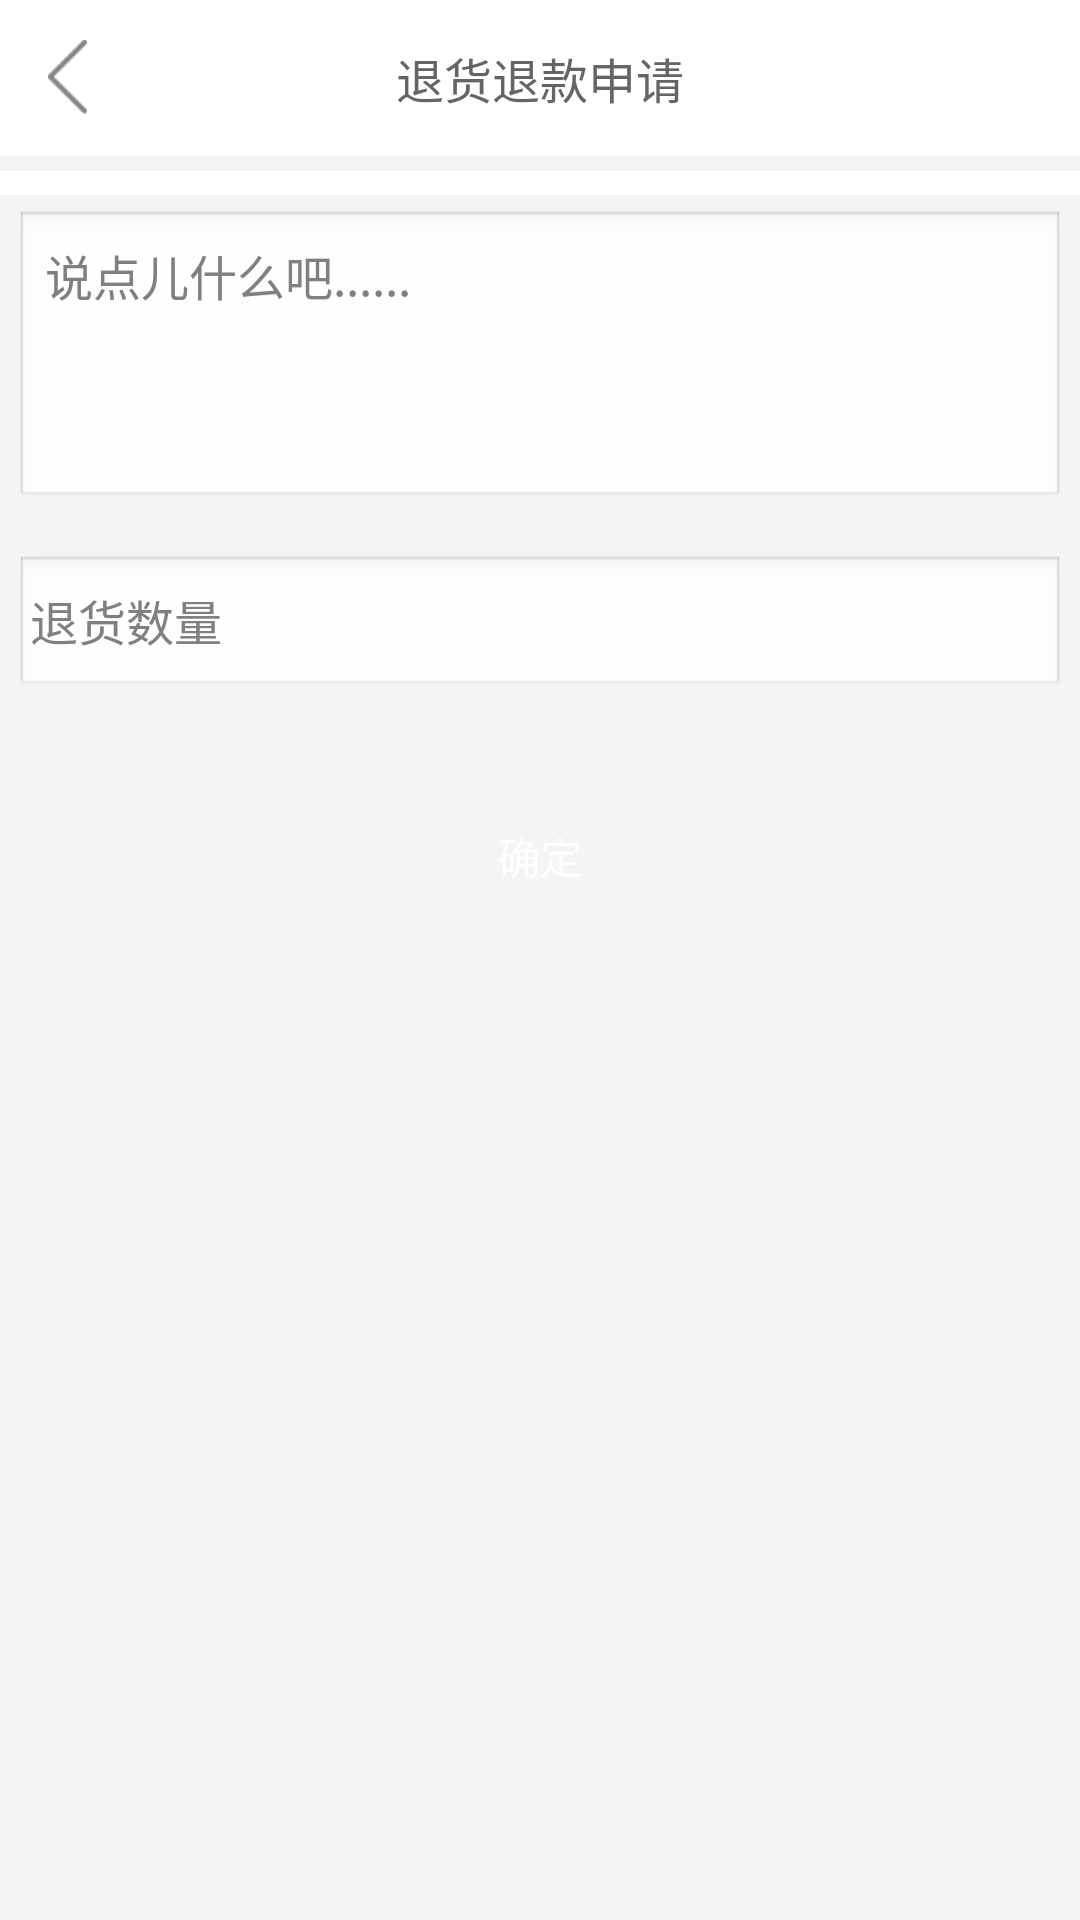

This screen was rendered from an Android layout file. Write that file and the resources it references.
<!-- AndroidManifest.xml: application theme android:Theme.NoTitleBar -->
<!-- res/layout/goback_activity.xml -->
<?xml version="1.0" encoding="utf-8"?>
<LinearLayout xmlns:android="http://schemas.android.com/apk/res/android"
              android:orientation="vertical"
              android:background="@color/gray_two"
              android:layout_width="match_parent"
              android:layout_height="match_parent">
    <RelativeLayout
            android:layout_width="match_parent"
            android:layout_height="@dimen/height_top_bar"
            android:id="@+id/top_liner"
            android:padding="5dp"
            android:background="@color/white"
            android:gravity="center_vertical"
            android:layout_marginBottom="5dp"
            >
        <ImageView android:layout_width="25dp"
                   android:layout_alignParentLeft="true"
                   android:layout_centerVertical="true"
                   android:id="@+id/back"
                   android:layout_marginLeft="5dp"
                   android:layout_marginRight="5dp"
                   android:src="@drawable/button_selector_back"
                   android:layout_height="25dp"/>
        <TextView
                android:layout_width="wrap_content"
                android:layout_height="match_parent"
                android:padding="3dp"
                android:text="退货退款申请"
                android:textColor="@color/black_text_color"
                android:layout_centerInParent="true"
                android:gravity="center"
                android:textSize="16sp"
                android:id="@+id/top_cont"
                />
        <Button
                android:layout_width="wrap_content"
                android:layout_height="wrap_content"
                android:layout_centerVertical="true"
                android:visibility="gone"
                android:id="@+id/top_sao"
                android:layout_margin="8dp"
                android:background="@drawable/button_selector_fenlei"
                />
    </RelativeLayout>

    <View android:layout_width="match_parent"
          android:background="@color/white"
          android:layout_height="8dp"></View>
    <EditText
            android:id="@+id/cont"
            android:layout_width="match_parent"
            android:layout_height="wrap_content"
            android:paddingTop="10dp"
            android:minHeight="100dp"
            android:paddingLeft="5dp"
            android:paddingRight="5dp"
            android:paddingBottom="10dp"
            android:layout_marginLeft="5dp"
            android:layout_marginRight="5dp"
            android:layout_marginTop="5dp"
            android:layout_marginBottom="10dp"
            android:textSize="16sp"
            android:gravity="top"
            android:hint="说点儿什么吧......"
            android:padding="10dp"
            android:textColor="#ff000000"/>
    <EditText android:layout_width="match_parent"
              android:paddingTop="10dp"
              android:paddingLeft="5dp"
              android:paddingRight="5dp"
              android:paddingBottom="10dp"
              android:layout_marginLeft="5dp"
              android:layout_marginRight="5dp"
              android:layout_marginTop="5dp"
              android:textSize="16sp"
              android:id="@+id/num"
              android:gravity="top"
              android:hint="退货数量"
              android:layout_marginBottom="10dp"
              android:layout_height="wrap_content"/>

    <Button android:layout_width="match_parent"
            android:layout_marginLeft="20dp"
            android:text="确定"
            android:layout_marginTop="20dp"
            android:id="@+id/sure"
            android:layout_marginBottom="20dp"
            android:textColor="@color/white"
            android:layout_marginRight="20dp"
            android:background="@drawable/button_selector_red_one"
            android:layout_height="45dp"/>
</LinearLayout>
<!-- resources referenced by this layout -->
<resources>
  <color name="black_text_color">#656565</color>
  <color name="gray_two">#F3F4F6</color>
  <color name="white">#ffffff</color>
  <dimen name="height_top_bar">52dp</dimen>
  <!-- drawable button_selector_back (drawable) -->
  <?xml version="1.0" encoding="utf-8"?>
  <selector xmlns:android="http://schemas.android.com/apk/res/android">
  
      <item android:drawable="@drawable/back_p" android:state_pressed="true"/>
      <item android:drawable="@drawable/back_p" android:state_focused="true" android:state_pressed="false"/>
      <item android:drawable="@drawable/back_n"/>
  
  </selector>
  <!-- drawable button_selector_fenlei (drawable) -->
  <?xml version="1.0" encoding="utf-8"?>
  <selector xmlns:android="http://schemas.android.com/apk/res/android">
  
      <item android:drawable="@drawable/fenlei_p" android:state_pressed="true"/>
      <item android:drawable="@drawable/fenlei_p" android:state_focused="true" android:state_pressed="false"/>
      <item android:drawable="@drawable/fenlei_n"/>
  
  </selector>
  <!-- drawable back_p: png bitmap (drawable-hdpi, 1472 bytes) -->
  <!-- drawable back_n: png bitmap (drawable-hdpi, 1499 bytes) -->
  <!-- drawable fenlei_p: png bitmap (drawable-hdpi, 1271 bytes) -->
  <!-- drawable fenlei_n: png bitmap (drawable-hdpi, 1272 bytes) -->
</resources>
